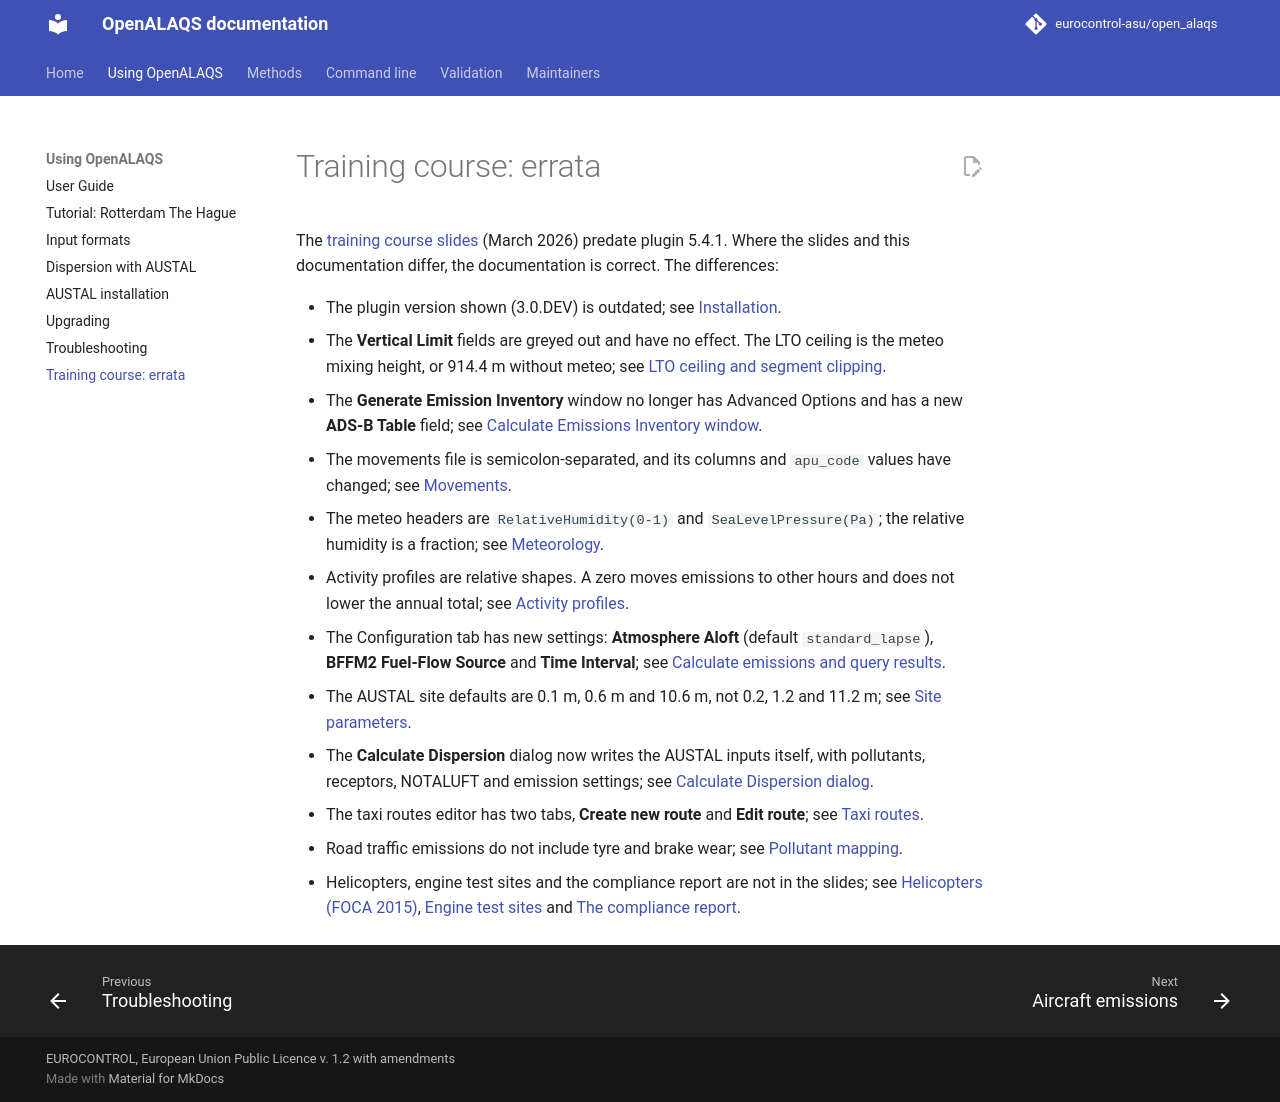

repository: eurocontrol-asu/open_alaqs · page: 5.4.3/documents/user/TRAINING_COURSE_ERRATA.html · generator: mkdocs

# Training course: errata

The [training course slides](../pdf/Airport%20Local%20Air%20Quality%20Studies%20with%20OpenALAQS%20-%20Training%20Course.pdf) (March 2026) predate plugin 5.4.1. Where the slides and this documentation differ, the documentation is correct. The differences:

- The plugin version shown (3.0.DEV) is outdated; see [Installation](../../README.md#installation).
- The **Vertical Limit** fields are greyed out and have no effect. The LTO ceiling is the meteo mixing height, or 914.4 m without meteo; see [LTO ceiling and segment clipping](../methods/AIRCRAFT_EMISSIONS.md#lto-ceiling-and-segment-clipping).
- The **Generate Emission Inventory** window no longer has Advanced Options and has a new **ADS-B Table** field; see [Calculate Emissions Inventory window](USER_GUIDE.md#calculate-emissions-inventory-window).
- The movements file is semicolon-separated, and its columns and `apu_code` values have changed; see [Movements](INPUT_FORMATS.md#movements).
- The meteo headers are `RelativeHumidity(0-1)` and `SeaLevelPressure(Pa)`; the relative humidity is a fraction; see [Meteorology](INPUT_FORMATS.md#meteorology).
- Activity profiles are relative shapes. A zero moves emissions to other hours and does not lower the annual total; see [Activity profiles](USER_GUIDE.md#activity-profiles).
- The Configuration tab has new settings: **Atmosphere Aloft** (default `standard_lapse`), **BFFM2 Fuel-Flow Source** and **Time Interval**; see [Calculate emissions and query results](USER_GUIDE.md#calculate-emissions-and-query-results).
- The AUSTAL site defaults are 0.1 m, 0.6 m and 10.6 m, not 0.2, 1.2 and 11.2 m; see [Site parameters](DISPERSION_AUSTAL.md#site-parameters).
- The **Calculate Dispersion** dialog now writes the AUSTAL inputs itself, with pollutants, receptors, NOTALUFT and emission settings; see [Calculate Dispersion dialog](DISPERSION_AUSTAL.md#calculate-dispersion-dialog).
- The taxi routes editor has two tabs, **Create new route** and **Edit route**; see [Taxi routes](USER_GUIDE.md#taxi-routes).
- Road traffic emissions do not include tyre and brake wear; see [Pollutant mapping](../methods/STATIONARY_AND_ROAD.md#pollutant-mapping).
- Helicopters, engine test sites and the compliance report are not in the slides; see [Helicopters (FOCA 2015)](USER_GUIDE.md#helicopters-foca-2015), [Engine test sites](USER_GUIDE.md#engine-test-sites) and [The compliance report](DISPERSION_AUSTAL.md#the-compliance-report).
